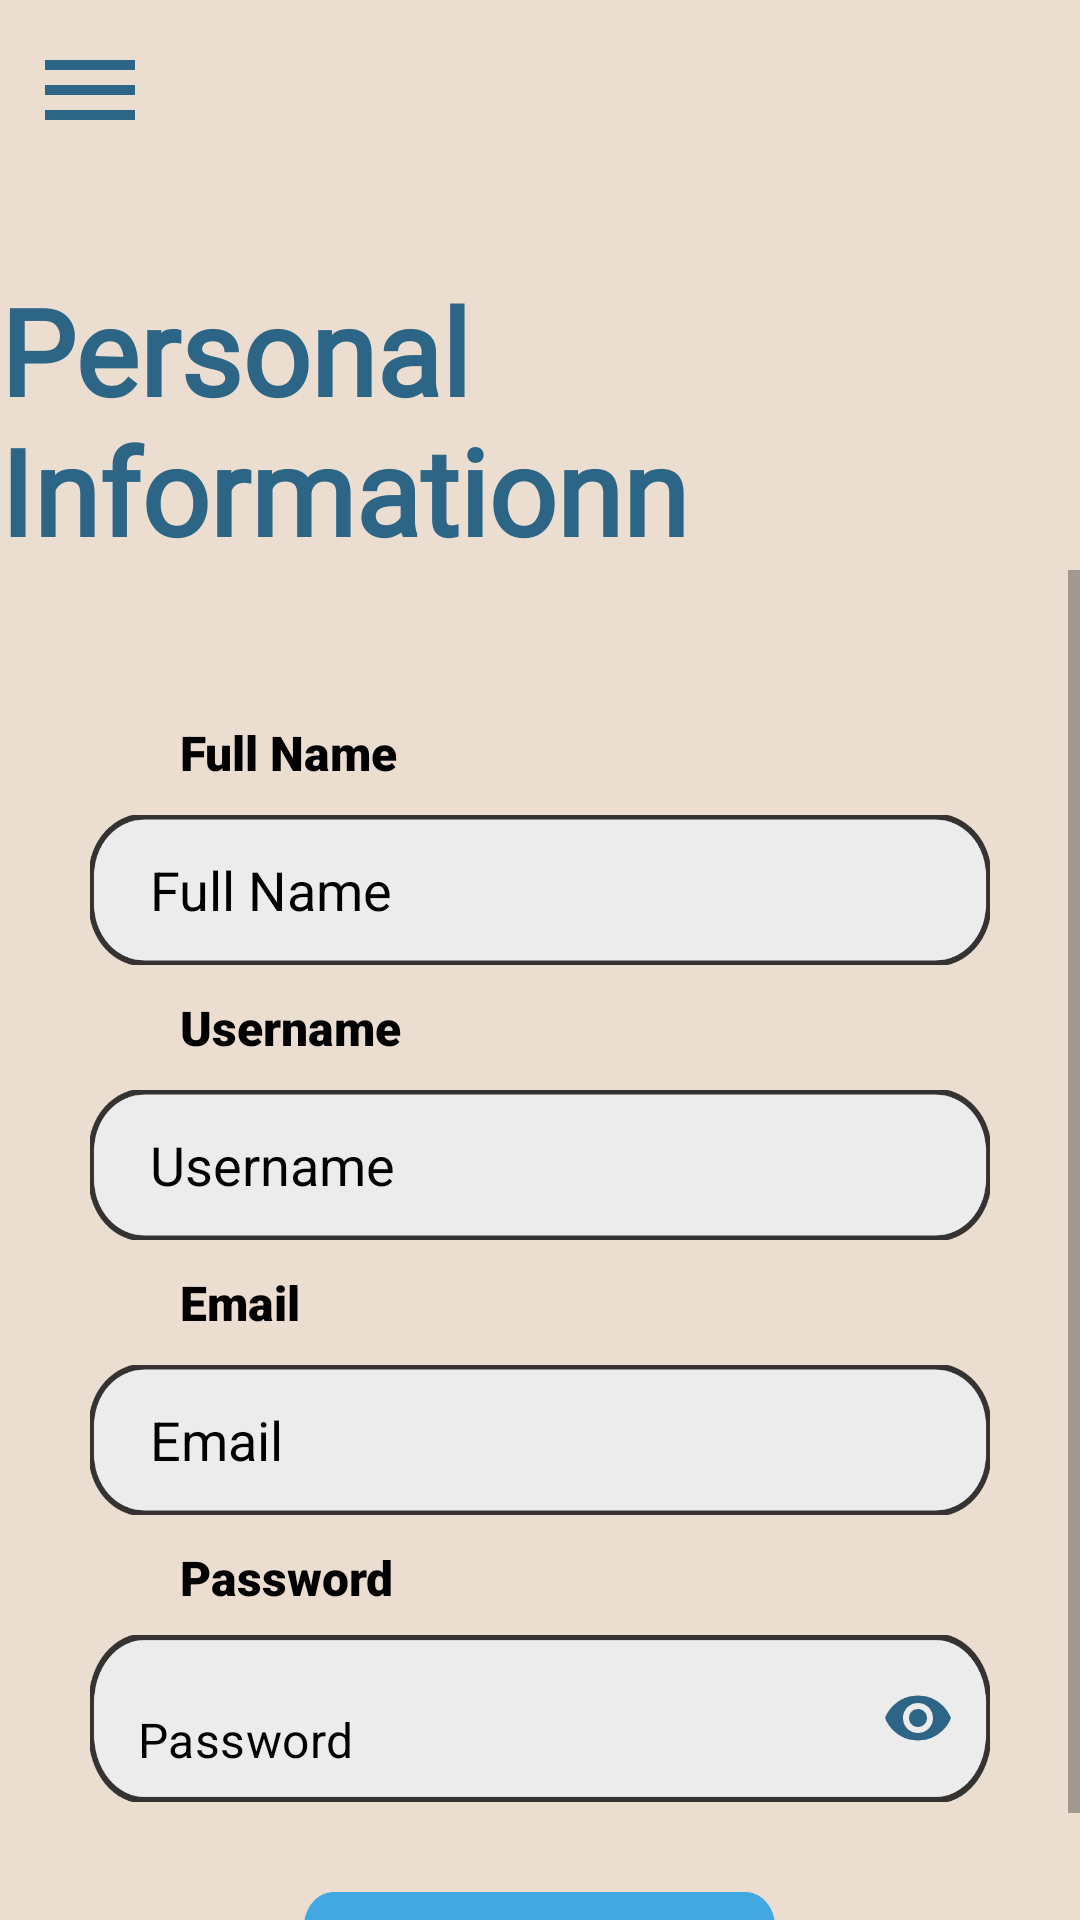

Write the Android layout XML for this screen, with the resource values it uses.
<!-- AndroidManifest.xml: application theme Theme.BudgetIn -->
<!-- res/layout/activity_profile.xml -->
<?xml version="1.0" encoding="utf-8"?>
<androidx.drawerlayout.widget.DrawerLayout
    android:id="@+id/profileDrawerLayout"
    xmlns:android="http://schemas.android.com/apk/res/android"
    xmlns:tools="http://schemas.android.com/tools"
    android:layout_width="match_parent"
    android:layout_height="match_parent"
    xmlns:app="http://schemas.android.com/apk/res-auto"
    android:background="@color/background"
    tools:context=".activties.ProfileActivity">
<LinearLayout
    android:layout_width="match_parent"
    android:layout_height="match_parent"
    android:orientation="vertical">
    <LinearLayout
        android:id="@+id/linearLayout"
        android:layout_width="match_parent"
        android:layout_height="wrap_content"
        android:orientation="vertical"
        android:layout_gravity="center">

        <include
            android:id="@+id/notificationsHeaderLayout"
            layout="@layout/header_bar"
            android:layout_height="wrap_content"
            android:layout_width="wrap_content" />
        <TextView
            android:layout_width="wrap_content"
            android:layout_height="wrap_content"
            android:layout_gravity="center"
            android:paddingTop="30dp"
            android:text="Personal Informationn"
            android:fontFamily="@font/italiana"
            android:textColor="@color/darkBlue"
            android:textAppearance="@style/TextAppearance.AppCompat.Large"
            android:textSize="40sp"
            android:textStyle="bold" />

    </LinearLayout>

    <ScrollView
        android:layout_width="match_parent"
        android:layout_height="match_parent"
        android:orientation="vertical"
        android:layout_weight="8">

        <LinearLayout
            android:layout_width="match_parent"
            android:layout_height="wrap_content"
            android:layout_marginLeft="30dp"
            android:layout_marginRight="30dp"
            android:orientation="vertical"
            >

            <TextView
                android:layout_width="wrap_content"
                android:layout_height="wrap_content"
                android:layout_gravity="left"
                android:layout_marginLeft="30dp"
                android:layout_marginTop="50dp"
                android:clickable="true"
                android:focusable="true"
                android:fontFamily="sans-serif-black"
                android:text="@string/name"
                android:textColor="@color/black"
                android:textSize="16sp" />


            <EditText
                android:id="@+id/name"
                android:layout_width="match_parent"
                android:layout_height="wrap_content"
                android:paddingStart="20dp"
                android:layout_marginTop="10dp"
                android:background="@drawable/text_box"
                android:hint="@string/name"
                android:inputType="text"
                android:textColorHint="@color/black"/>

            <TextView
                android:layout_marginTop="10dp"
                android:layout_width="wrap_content"
                android:layout_height="wrap_content"
                android:layout_gravity="left"
                android:clickable="true"
                android:focusable="true"
                android:textSize="16sp"
                android:text="@string/userName"
                android:layout_marginLeft="30dp"
                android:fontFamily="sans-serif-black"
                android:textColor="@color/black" />




            <TextView
                android:id="@+id/username"
                android:layout_width="match_parent"
                android:layout_height="wrap_content"
                android:layout_marginTop="10dp"
                android:paddingStart="20dp"
                android:gravity="center_vertical"
                android:textSize="18sp"
                android:hint="@string/userName"
                android:inputType="none"
                android:background="@drawable/text_box"
                android:textColor="@color/black"
                android:textColorHint="@color/black"
                />
            <TextView
                android:layout_marginTop="10dp"
                android:layout_width="wrap_content"
                android:layout_height="wrap_content"
                android:layout_gravity="left"
                android:clickable="true"
                android:focusable="true"
                android:textSize="16sp"
                android:text="@string/email"
                android:layout_marginLeft="30dp"
                android:fontFamily="sans-serif-black"
                android:textColor="@color/black" />

            <EditText
                android:id="@+id/email"
                android:layout_width="match_parent"
                android:layout_height="wrap_content"
                android:layout_marginTop="10dp"
                android:paddingStart="20dp"
                android:autofillHints="E-Mail"
                android:hint="@string/email"
                android:background="@drawable/text_box"
                android:inputType="textEmailAddress"
                android:textColor="@color/black"
                android:textColorHint="@color/black"/>

            <RelativeLayout
                android:layout_width="wrap_content"
                android:layout_height="wrap_content"
                android:layout_gravity="center">


                <TextView
                    android:layout_width="wrap_content"
                    android:layout_height="wrap_content"
                    android:layout_gravity="left"
                    android:layout_marginLeft="30dp"
                    android:layout_marginTop="10dp"
                    android:clickable="true"
                    android:focusable="true"
                    android:fontFamily="sans-serif-black"
                    android:text="@string/password"
                    android:textColor="@color/black"
                    android:textSize="16sp" />

                <com.google.android.material.textfield.TextInputLayout
                    android:layout_width="match_parent"
                    android:layout_height="wrap_content"
                    android:id="@+id/registerPasswordTextLayout"
                    android:gravity="center"
                    android:layout_marginTop="40dp"
                    app:endIconMode="password_toggle"
                    app:endIconTint="@color/darkBlue"
                    app:hintEnabled="false"
                    app:boxBackgroundMode="none">
                    <com.google.android.material.textfield.TextInputEditText
                        android:id="@+id/password"
                        android:layout_width="match_parent"
                        android:layout_height="wrap_content"
                        android:layout_marginTop="20dp"
                        android:autofillHints="Password"
                        android:background="@drawable/text_box"
                        android:hint="@string/password"
                        android:inputType="textPassword"
                        android:textColor="@color/black"
                        android:textColorHint="@color/black"
                        />

                </com.google.android.material.textfield.TextInputLayout>

            </RelativeLayout>


            <Button
                android:id="@+id/editBtn"
                android:textColor="@color/white"
                android:layout_width="wrap_content"
                android:layout_height="wrap_content"
                android:layout_gravity="center_horizontal"
                android:layout_marginTop="30dp"
                android:background="@drawable/btn_shape"
                android:visibility="visible"
                android:text="@string/save" />

        </LinearLayout>

    </ScrollView>

</LinearLayout>
    <com.google.android.material.navigation.NavigationView
        android:id="@+id/profileNav"
        android:layout_width="wrap_content"
        android:layout_height="match_parent"
        app:menu="@menu/menu"
        android:backgroundTint="@color/darkBlue"
        android:alpha="0.9"
        android:layout_gravity="start"
        android:paddingTop="40dp"
        android:paddingLeft="30dp"/>


</androidx.drawerlayout.widget.DrawerLayout>
<!-- res/layout/header_bar.xml (included above) -->
<?xml version="1.0" encoding="utf-8"?>
<LinearLayout
    xmlns:android="http://schemas.android.com/apk/res/android"
    xmlns:app="http://schemas.android.com/apk/res-auto"
    xmlns:tools="http://schemas.android.com/tools"
    android:id="@+id/header"
    android:layout_width="match_parent"
    android:layout_height="wrap_content"
    android:layout_gravity="center"
    android:layout_weight="5"
    android:orientation="horizontal">

    <RelativeLayout
        android:id="@+id/homeInnerHeader"
        android:layout_width="match_parent"
        android:layout_height="wrap_content"
        android:layout_gravity="top"
        android:background="@color/background"
        >

        <ImageView
            android:id="@+id/menuHome"
            android:layout_width="40dp"
            android:layout_height="40dp"
            android:layout_alignParentLeft="true"
            android:layout_marginStart="10dp"
            android:layout_marginTop="10dp"
            android:layout_marginEnd="10dp"
            android:layout_marginBottom="10dp"
            android:src="@drawable/menu" />


    </RelativeLayout>
</LinearLayout>
<!-- resources referenced by this layout -->
<resources>
  <color name="background">#EBDED1</color>
  <color name="black">#FF000000</color>
  <color name="darkBlue">#2C6585</color>
  <color name="white">#FFFFFFFF</color>
  <!-- drawable btn_shape (drawable) -->
  <vector xmlns:android="http://schemas.android.com/apk/res/android"
      android:width="157dp"
      android:height="42dp"
      android:viewportWidth="157"
      android:viewportHeight="42">
    <path
        android:pathData="M10,0L147,0A10,10 0,0 1,157 10L157,32A10,10 0,0 1,147 42L10,42A10,10 0,0 1,0 32L0,10A10,10 0,0 1,10 0z"
        android:fillColor="@color/lightBlue"/>
  </vector>
  <!-- drawable menu (drawable) -->
  <vector android:height="24dp" android:tint="@color/darkBlue"
      android:viewportHeight="24" android:viewportWidth="24"
      android:width="24dp" xmlns:android="http://schemas.android.com/apk/res/android">
      <path android:fillColor="@android:color/darker_gray" android:pathData="M3,18h18v-2L3,16v2zM3,13h18v-2L3,11v2zM3,6v2h18L21,6L3,6z"/>
  </vector>
  <!-- drawable text_box (drawable) -->
  <vector xmlns:android="http://schemas.android.com/apk/res/android"
      android:width="331dp"
      android:height="50dp"
      android:viewportWidth="331"
      android:viewportHeight="50">
    <path
        android:pathData="M20,0L311,0A20,20 0,0 1,331 20L331,30A20,20 0,0 1,311 50L20,50A20,20 0,0 1,0 30L0,20A20,20 0,0 1,20 0z"
        android:fillColor="@color/background"/>
    <path
        android:strokeWidth="2"
        android:pathData="M20,0.5L311,0.5A19.5,19.5 0,0 1,330.5 20L330.5,30A19.5,19.5 0,0 1,311 49.5L20,49.5A19.5,19.5 0,0 1,0.5 30L0.5,20A19.5,19.5 0,0 1,20 0.5z"
        android:fillColor="@color/textBoxBackground"
        android:strokeColor="@color/darkBorder"/>
  </vector>
  <string name="email">Email</string>
  <string name="name">Full Name</string>
  <string name="password">Password</string>
  <string name="save">Save</string>
  <string name="userName">Username</string>
  <style name="Theme.BudgetIn" parent="Theme.MaterialComponents.DayNight.NoActionBar">
          
          <item name="colorPrimary">@color/darkBlue</item>
          <item name="colorPrimaryVariant">@color/darkBlue</item>
          <item name="colorOnPrimary">@color/white</item>
          
          <item name="colorSecondary">@color/teal_200</item>
          <item name="colorSecondaryVariant">@color/teal_700</item>
          <item name="colorOnSecondary">@color/black</item>
          
          <item name="android:statusBarColor">?attr/colorPrimaryVariant</item>
          
      </style>
  <color name="lightBlue">#42a8e1</color>
  <color name="textBoxBackground">#edecec</color>
  <color name="darkBorder">#343332</color>
  <color name="teal_200">#42a8e1</color>
  <color name="teal_700">#FF018786</color>
</resources>
